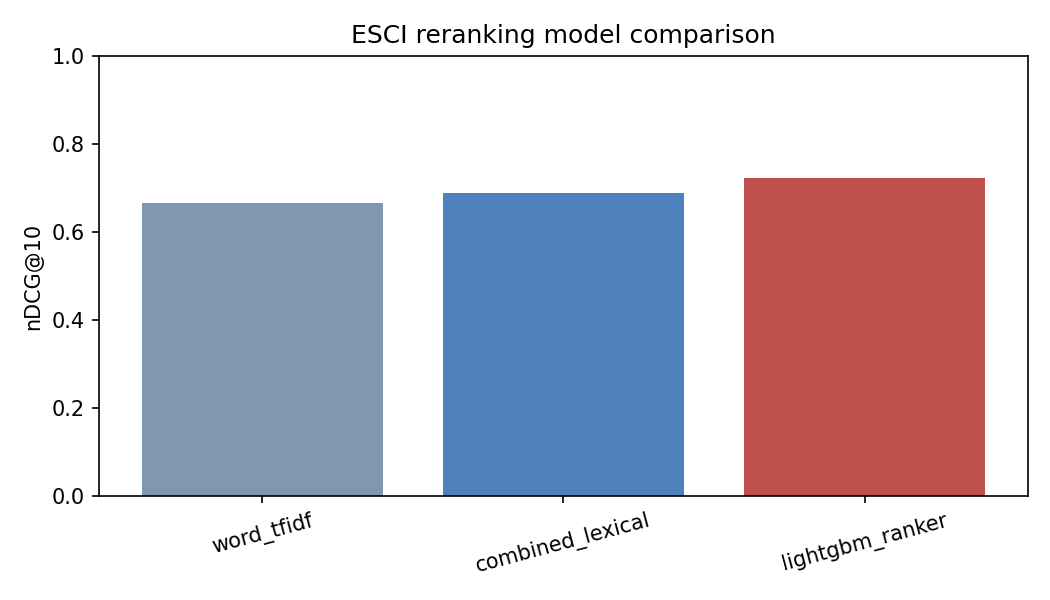

The file beside this chart, header and first rows:
model, ndcg_at_10, exact_mrr_at_10, es_recall_at_5, ci_exposure_at_5, n_queries, es_recall_queries, p50_ms, p95_ms
word_tfidf, 0.6668, 0.7139, 0.3087, 0.179, 1000, 1000, 3.195, 5.931
combined_lexical, 0.6889, 0.7409, 0.3117, 0.1732, 1000, 1000, 3.217, 5.958
lightgbm_ranker, 0.7219, 0.7914, 0.3159, 0.162, 1000, 1000, 3.478, 6.237
